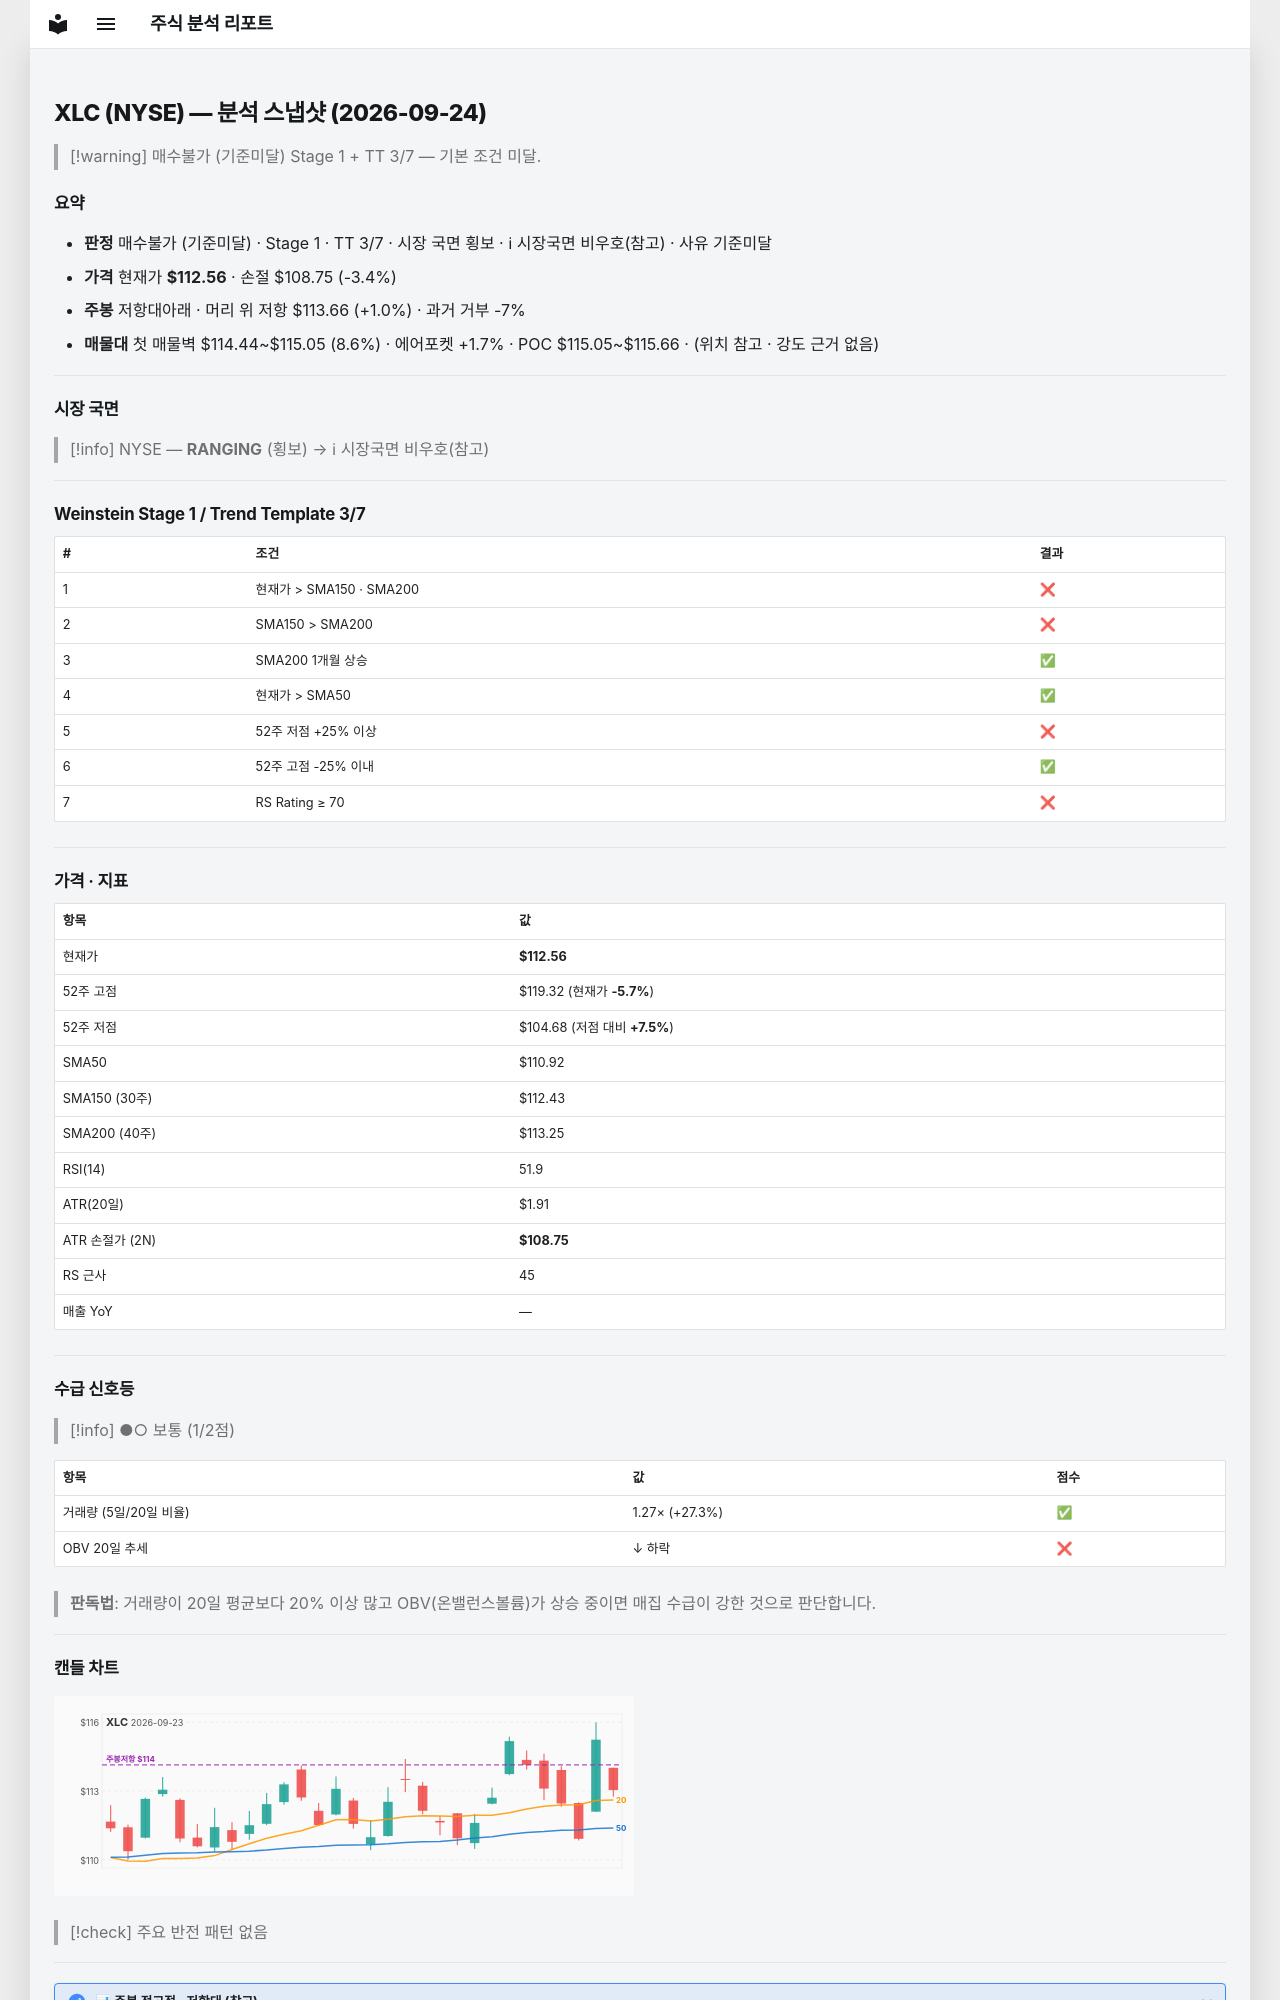

repository: soloandco/stock-reports · page: snapshots/XLC-2026-09-24/index.html · generator: mkdocs

---
type: analysis-snapshot
title: XLC 분석 스냅샷
ticker: XLC
market: NYSE
created: 2026-09-24
updated: 2026-09-24
bar-date: 2026-09-23
verdict: 매수불가
verdict-reason: 기준미달
real-rr: 0.29
sma50-gap-pct: 1.5
weekly-position: 저항대아래
weekly-overhead-price: 113.66
weekly-overhead-pct: 1.0
stage: 1
trend-template-score: 3
tt-max: 7
price: 112.55999755859375
stop-price: 108.74866215734443
market-regime: RANGING
supply-demand-score: 1/2
supply-demand-label: 보통
status: tracking
tags:
  - stock-agent
  - watchlist
  - XLC
  - analysis
related:
  - "[[analysis-template]]"
---

# XLC (NYSE) — 분석 스냅샷 (2026-09-24)

> [!warning] 매수불가 (기준미달)
> Stage 1 + TT 3/7 — 기본 조건 미달.

## 요약

- **판정** 매수불가 (기준미달) · Stage 1 · TT 3/7 · 시장 국면 횡보 · ℹ 시장국면 비우호(참고) · 사유 기준미달
- **가격** 현재가 **$112.56** · 손절 $108.75 (-3.4%)
- **주봉** 저항대아래 · 머리 위 저항 $113.66 (+1.0%) · 과거 거부 -7%
- **매물대** 첫 매물벽 $114.44~$115.05 (8.6%) · 에어포켓 +1.7% · POC $115.05~$115.66 · (위치 참고 · 강도 근거 없음)

---

## 시장 국면

> [!info] NYSE — **RANGING** (횡보) → ℹ 시장국면 비우호(참고)

---

## Weinstein Stage 1 / Trend Template 3/7

| # | 조건 | 결과 |
|---|------|------|
| 1 | 현재가 > SMA150 · SMA200 | ❌ |
| 2 | SMA150 > SMA200 | ❌ |
| 3 | SMA200 1개월 상승 | ✅ |
| 4 | 현재가 > SMA50 | ✅ |
| 5 | 52주 저점 +25% 이상 | ❌ |
| 6 | 52주 고점 -25% 이내 | ✅ |
| 7 | RS Rating ≥ 70 | ❌ |

---

## 가격 · 지표

| 항목 | 값 |
|------|---|
| 현재가 | **$112.56** |
| 52주 고점 | $119.32 (현재가 **-5.7%**) |
| 52주 저점 | $104.68 (저점 대비 **+7.5%**) |
| SMA50 | $110.92 |
| SMA150 (30주) | $112.43 |
| SMA200 (40주) | $113.25 |
| RSI(14) | 51.9 |
| ATR(20일) | $1.91 |
| ATR 손절가 (2N) | **$108.75** |
| RS 근사 | 45 |
| 매출 YoY | — |

---
## 수급 신호등

> [!info] ●○ 보통 (1/2점)

| 항목 | 값 | 점수 |
|------|------|------|
| 거래량 (5일/20일 비율) | 1.27× (+27.3%) | ✅ |
| OBV 20일 추세 | ↓ 하락 | ❌ |

> **판독법**: 거래량이 20일 평균보다 20% 이상 많고 OBV(온밸런스볼륨)가 상승 중이면 매집 수급이 강한 것으로 판단합니다.

---
